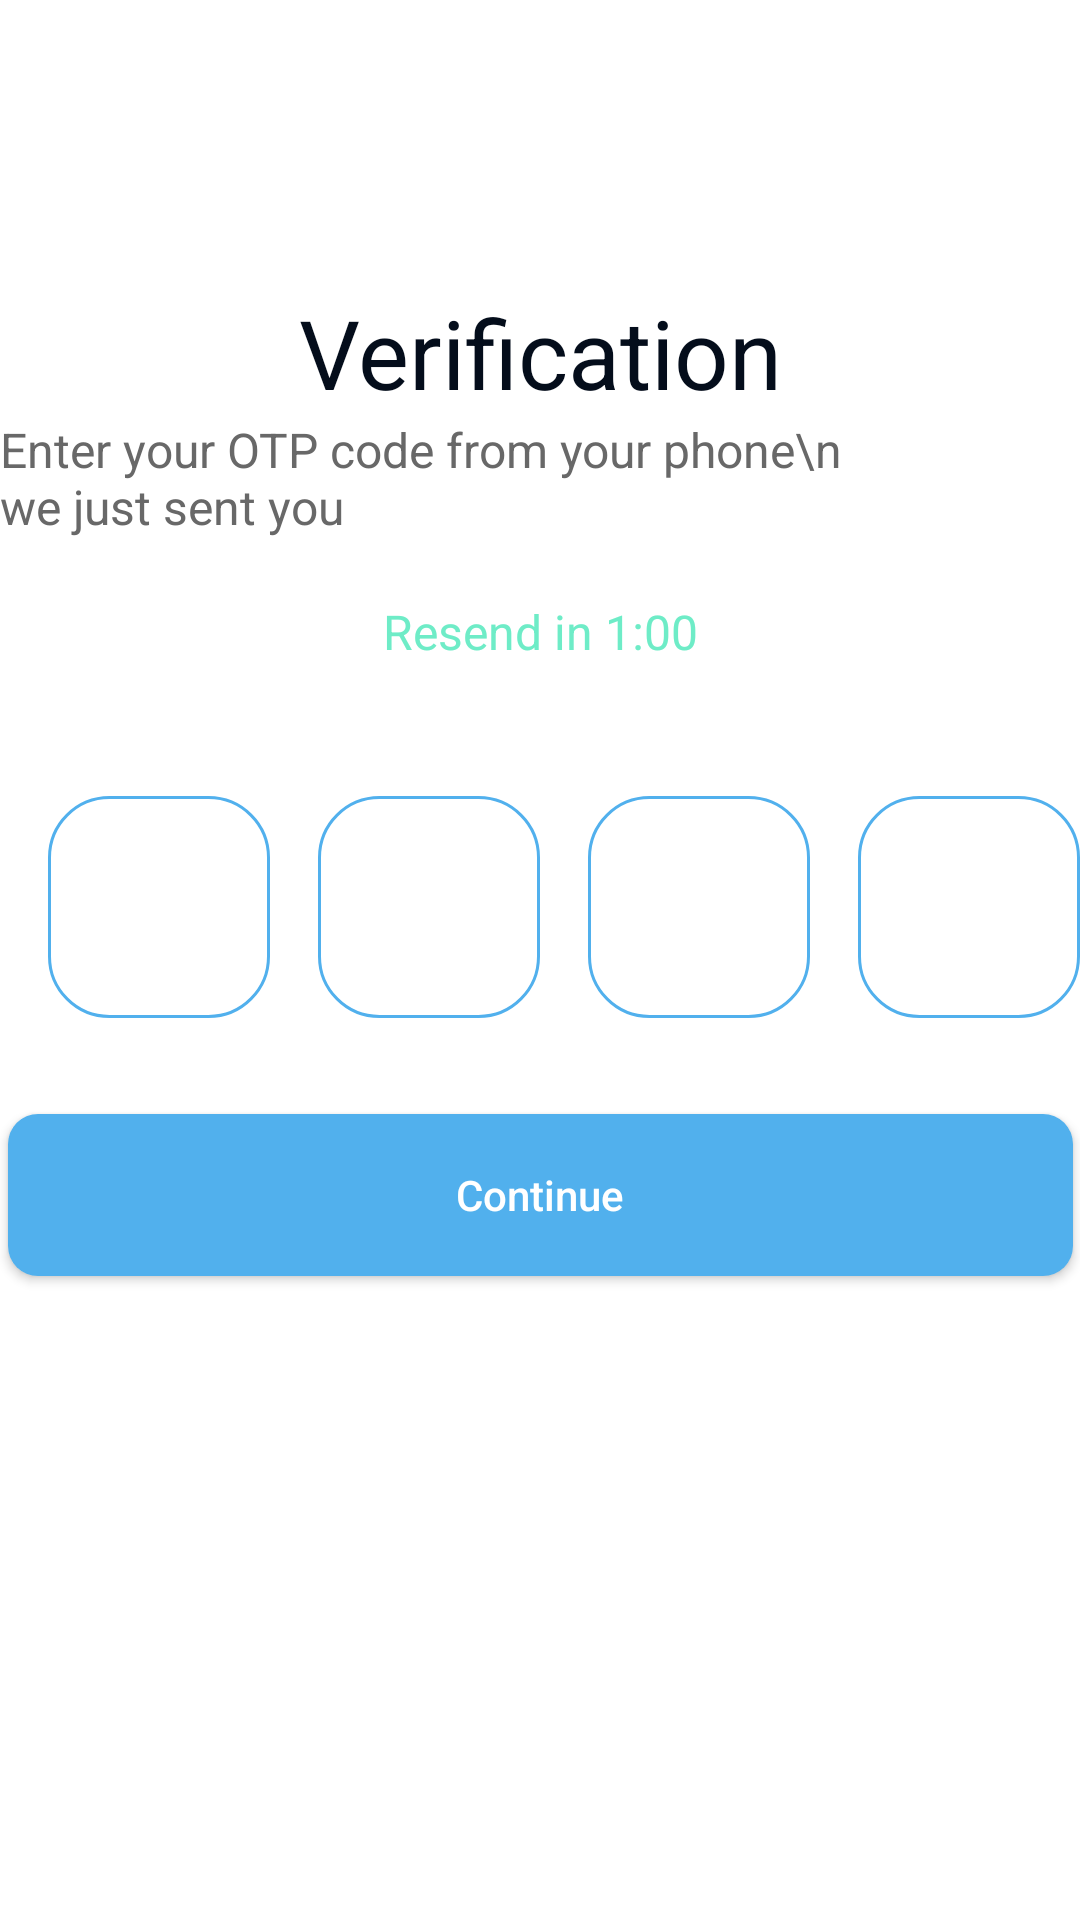

Reconstruct the res/layout file that produces this screen, plus the resources it refers to.
<!-- AndroidManifest.xml: application theme Theme.Daggar2 -->
<!-- res/layout/otp.xml -->
<?xml version="1.0" encoding="utf-8"?>
<androidx.constraintlayout.widget.ConstraintLayout xmlns:android="http://schemas.android.com/apk/res/android"
    android:layout_width="match_parent"
    android:background="@color/white"
    android:layout_height="match_parent"
    xmlns:app="http://schemas.android.com/apk/res-auto"
    android:layout_margin="16dp">

    <androidx.appcompat.widget.AppCompatTextView
        android:id="@+id/Tvlogin"
        app:layout_constraintTop_toTopOf="parent"
        app:layout_constraintEnd_toEndOf="parent"
        app:layout_constraintStart_toStartOf="parent"
        android:layout_marginTop="96dp"
        android:text="Verification"
        android:textSize="32sp"
        android:textFontWeight="700"
        android:textStyle="bold"
        android:textColor="@color/blackheadingtext"
        android:layout_width="wrap_content"
        android:layout_height="wrap_content">

    </androidx.appcompat.widget.AppCompatTextView>

    <androidx.appcompat.widget.AppCompatTextView
        android:id="@+id/TvSubheading"
        app:layout_constraintTop_toBottomOf="@id/Tvlogin"
        app:layout_constraintEnd_toEndOf="parent"
        app:layout_constraintStart_toStartOf="parent"
        android:text="Enter your OTP code from your phone\n                   we just sent you"
        android:textSize="16sp"
        android:textFontWeight="500"
        android:textColor="@color/subhadingtext"
        android:layout_width="wrap_content"
        android:layout_height="wrap_content">

    </androidx.appcompat.widget.AppCompatTextView>

    <androidx.appcompat.widget.AppCompatTextView
        android:id="@+id/Tvtimer"
        app:layout_constraintTop_toBottomOf="@id/TvSubheading"
        app:layout_constraintEnd_toEndOf="parent"
        android:layout_marginTop="20dp"
        app:layout_constraintStart_toStartOf="parent"
        android:text="Resend in 1:00"
        android:textColor="@color/greenligt"
        android:textSize="16sp"
        android:layout_width="wrap_content"
        android:layout_height="wrap_content">

    </androidx.appcompat.widget.AppCompatTextView>

    <androidx.appcompat.widget.AppCompatEditText
        android:id="@+id/EditTextOtp1"
        android:text=""
        android:textColor="@color/blackheadingtext"
        android:textFontWeight="700"
        android:textSize="30sp"
        android:textAlignment="center"
        android:layout_marginLeft="16dp"
        app:layout_constraintTop_toBottomOf="@id/Tvtimer"
        app:layout_constraintStart_toStartOf="parent"
        android:layout_width="74dp"
        android:layout_marginTop="44dp"
        android:background="@drawable/otpshape"
        android:layout_height="74dp">

    </androidx.appcompat.widget.AppCompatEditText>
    <androidx.appcompat.widget.AppCompatEditText
        android:id="@+id/otpEditText2"
        app:layout_constraintTop_toBottomOf="@id/Tvtimer"
        app:layout_constraintStart_toEndOf="@id/EditTextOtp1"
        android:layout_width="74dp"
        android:layout_marginLeft="16dp"
        android:text=""
        android:textColor="@color/blackheadingtext"
        android:textFontWeight="700"
        android:textSize="30sp"
        android:textAlignment="center"
        android:layout_marginTop="44dp"
        android:background="@drawable/otpshape"
        android:layout_height="74dp">

    </androidx.appcompat.widget.AppCompatEditText>

    <androidx.appcompat.widget.AppCompatEditText
        android:id="@+id/otpEditText3"
        app:layout_constraintTop_toBottomOf="@id/Tvtimer"
        app:layout_constraintStart_toEndOf="@id/otpEditText2"
        android:layout_width="74dp"
        android:layout_marginLeft="16dp"

        android:textColor="@color/blackheadingtext"
        android:textFontWeight="700"
        android:textSize="30sp"
        android:textAlignment="center"
        android:layout_marginTop="44dp"
        android:background="@drawable/otpshape"
        android:layout_height="74dp">

    </androidx.appcompat.widget.AppCompatEditText>

    <androidx.appcompat.widget.AppCompatEditText
        android:id="@+id/otpEditText4"
        app:layout_constraintTop_toBottomOf="@id/Tvtimer"
        app:layout_constraintStart_toEndOf="@id/otpEditText3"
        android:layout_width="74dp"
        android:layout_marginLeft="16dp"

        android:textColor="@color/blackheadingtext"
        android:textFontWeight="700"
        android:textSize="30sp"
        android:textAlignment="center"
        android:layout_marginTop="44dp"
        android:background="@drawable/otpshape"
        android:layout_height="74dp">

    </androidx.appcompat.widget.AppCompatEditText>

    <androidx.appcompat.widget.AppCompatButton
        android:id="@+id/otpverifyContunueId"
        android:layout_width="355dp"
        android:layout_height="54dp"

        android:background="@drawable/roundercorners"
        android:text="Continue"
        android:textAllCaps="false"
        android:layout_marginTop="32dp"
        android:textColor="@color/white"
        app:layout_constraintEnd_toEndOf="parent"
        app:layout_constraintStart_toStartOf="parent"
        app:layout_constraintTop_toBottomOf="@+id/otpEditText2"
        >

    </androidx.appcompat.widget.AppCompatButton>

</androidx.constraintlayout.widget.ConstraintLayout>
<!-- resources referenced by this layout -->
<resources>
  <color name="blackheadingtext">#040D1B</color>
  <color name="greenligt">#6EECC7 </color>
  <color name="subhadingtext">#686868</color>
  <color name="white">#FFFFFFFF</color>
  <!-- drawable otpshape (drawable) -->
  <?xml version="1.0" encoding="utf-8"?>
  <shape xmlns:android="http://schemas.android.com/apk/res/android"
      android:shape="rectangle" >
  
      <solid android:color="@color/white" />
  
      <corners
          android:bottomLeftRadius="20dp"
          android:bottomRightRadius="20dp"
          android:topLeftRadius="20dp"
          android:topRightRadius="20dp" />
      <stroke
          android:width="1dp"
          android:color="@color/colorlightblue" />
  
  </shape>
  <!-- drawable roundercorners (drawable) -->
  <?xml version="1.0" encoding="utf-8"?>
  <shape xmlns:android="http://schemas.android.com/apk/res/android"
      android:shape="rectangle" android:padding="10dp">
      
      <solid android:color="#51B0ED"/>
      <corners android:radius="10dp"/>
  </shape>
  <style name="Theme.Daggar2" parent="Base.Theme.Daggar2" />
  <color name="colorlightblue">#51B0ED</color>
  <style name="Base.Theme.Daggar2" parent="Theme.Material3.DayNight.NoActionBar">
          
          
      </style>
</resources>
